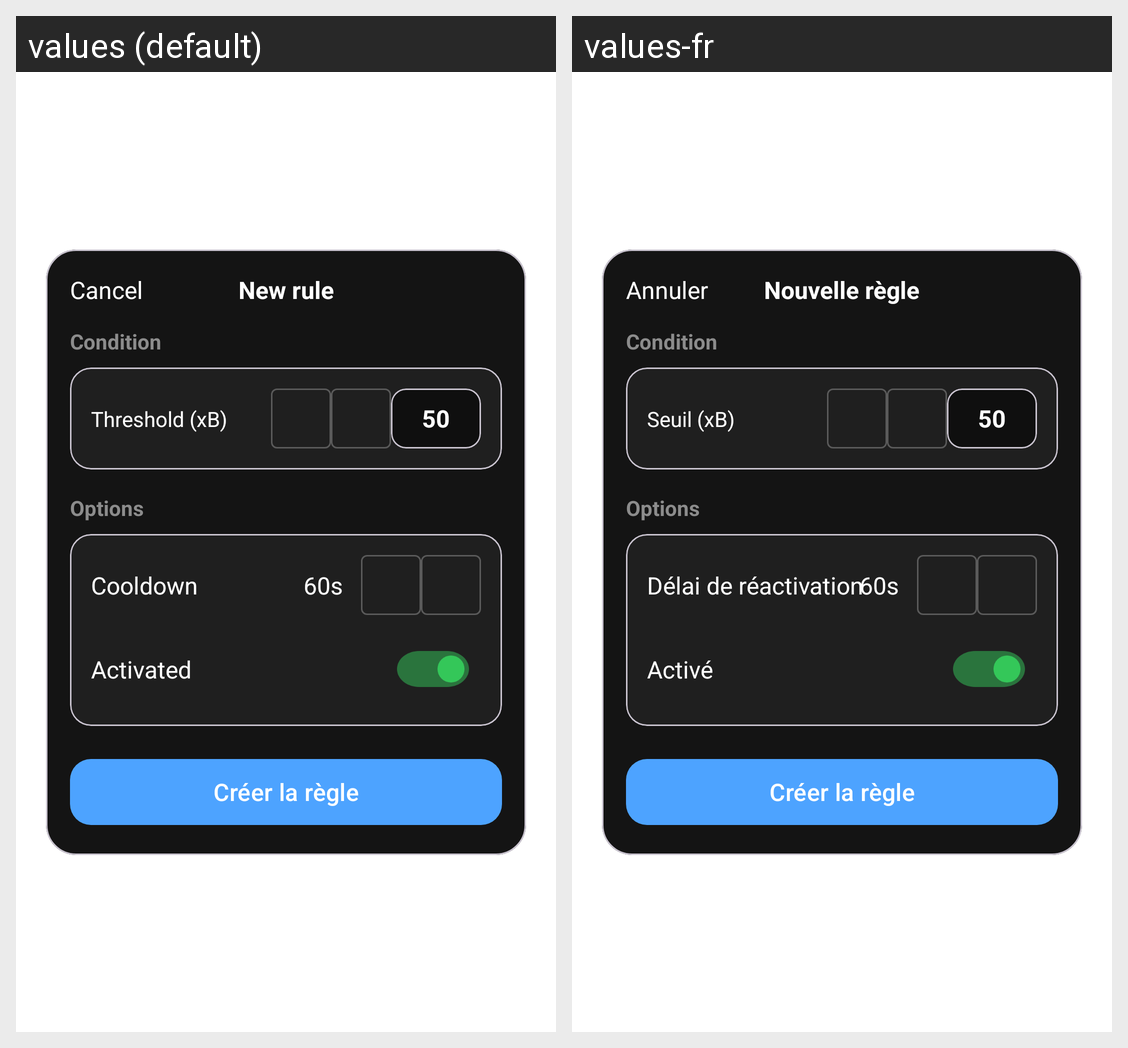

Here is an Android app screen in its default locale and in the app's own translations. Write out the translated-string differences for the strings that appear on this screen.
Android screen res/layout/sheet_rule_create.xml rendered under 2 locales, left to right: values (default), values-fr. Device: Nexus 5 (rendered at 1080×1920; each locale shown at half size, 540×960, under a caption strip naming it); theme Theme.SoundSense.
Strings drawn on this screen, with the default value and each locale's value (text and hints the layout hard-codes, and strings that could not be matched under every locale, appear in the picture but are not listed):

Cancel
  values: Cancel
  values-fr: Annuler

new_rule
  values: New rule
  values-fr: Nouvelle règle

condition
  values: Condition
  values-fr: Condition

level_xb
  values: Threshold (xB)
  values-fr: Seuil (xB)

options
  values: Options
  values-fr: Options

cooldown
  values: Cooldown
  values-fr: Délai de réactivation

Activated
  values: Activated
  values-fr: Activé
